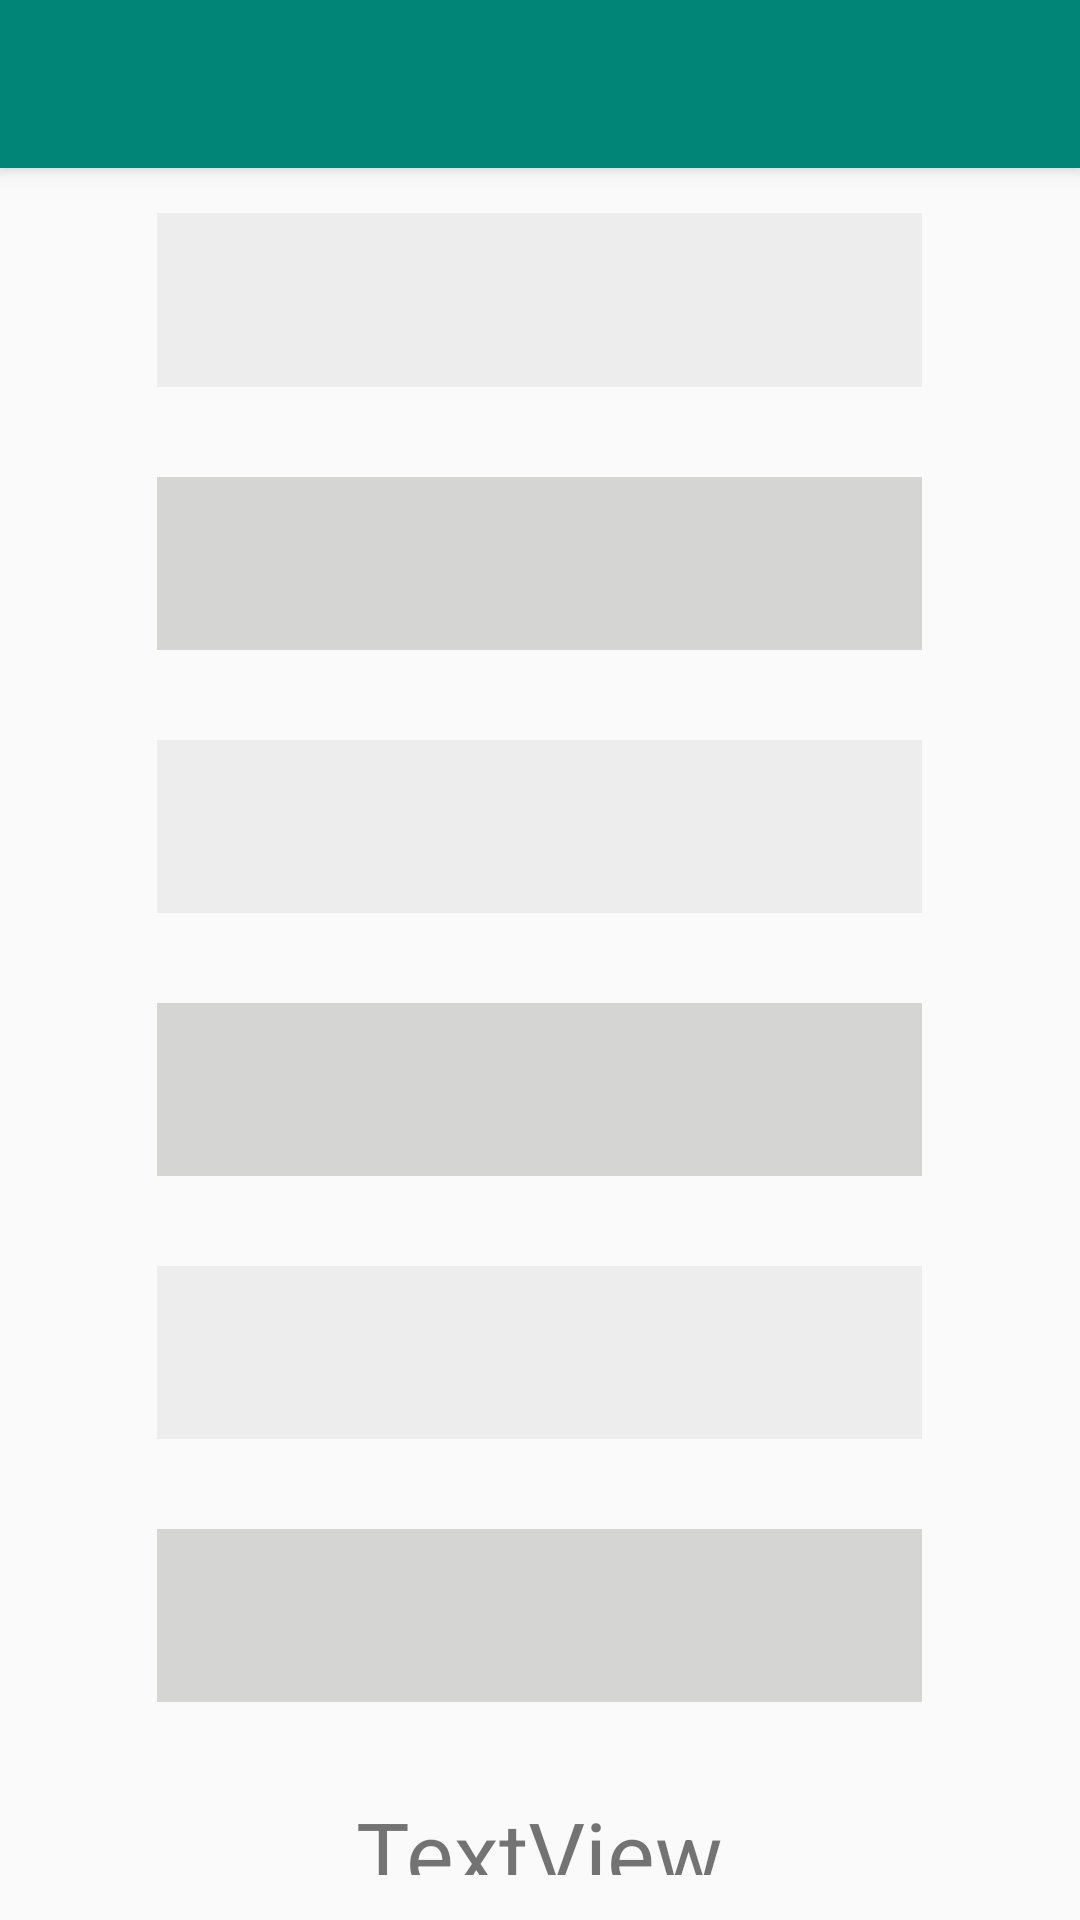

Reconstruct the res/layout file that produces this screen, plus the resources it refers to.
<!-- AndroidManifest.xml: activity theme AppTheme.NoActionBar -->
<!-- res/layout/activity_shakey_settings.xml -->
<?xml version="1.0" encoding="utf-8"?>
<androidx.coordinatorlayout.widget.CoordinatorLayout xmlns:android="http://schemas.android.com/apk/res/android"
    xmlns:app="http://schemas.android.com/apk/res-auto"
    xmlns:tools="http://schemas.android.com/tools"
    android:layout_width="match_parent"
    android:layout_height="match_parent"
    tools:context=".ShakeySettingsActivity">

    <com.google.android.material.appbar.AppBarLayout
        android:layout_width="match_parent"
        android:layout_height="wrap_content"
        android:theme="@style/AppTheme.AppBarOverlay">

        <androidx.appcompat.widget.Toolbar
            android:id="@+id/toolbar"
            android:layout_width="match_parent"
            android:layout_height="?attr/actionBarSize"
            android:background="?attr/colorPrimary"
            app:popupTheme="@style/AppTheme.PopupOverlay" />

    </com.google.android.material.appbar.AppBarLayout>

    <include layout="@layout/content_shakey_settings" />

</androidx.coordinatorlayout.widget.CoordinatorLayout>
<!-- res/layout/content_shakey_settings.xml (included above) -->
<?xml version="1.0" encoding="utf-8"?>
<androidx.constraintlayout.widget.ConstraintLayout xmlns:android="http://schemas.android.com/apk/res/android"
    xmlns:app="http://schemas.android.com/apk/res-auto"
    xmlns:tools="http://schemas.android.com/tools"
    android:layout_width="match_parent"
    android:layout_height="match_parent"
    app:layout_behavior="@string/appbar_scrolling_view_behavior"
    tools:context=".ShakeySettingsActivity"
    tools:showIn="@layout/activity_shakey_settings">

    <LinearLayout
        android:layout_width="match_parent"
        android:layout_height="match_parent"
        android:orientation="vertical">

        <Spinner
            android:id="@+id/spinner"
            android:layout_width="255dp"
            android:layout_height="60dp"
            android:layout_gravity="center_horizontal"
            android:layout_margin="15dp"
            android:layout_weight="1"
            android:background="#0D000000" />

        <Spinner
            android:id="@+id/spinnerwechat"
            android:layout_width="255dp"
            android:layout_height="60dp"
            android:layout_gravity="center_horizontal"
            android:layout_margin="15dp"
            android:layout_weight="1"
            android:background="#D5D5D3" />

        <Spinner
            android:id="@+id/spinneralipay"
            android:layout_width="255dp"
            android:layout_height="60dp"
            android:layout_gravity="center_horizontal"
            android:layout_margin="15dp"
            android:layout_weight="1"
            android:background="#0D000000" />

        <Spinner
            android:id="@+id/spinnermap"
            android:layout_width="255dp"
            android:layout_height="60dp"
            android:layout_gravity="center_horizontal"
            android:layout_margin="15dp"
            android:layout_weight="1"
            android:background="#D5D5D3" />

        <Spinner
            android:id="@+id/spinnermusic"
            android:layout_width="255dp"
            android:layout_height="60dp"
            android:layout_gravity="center_horizontal"
            android:layout_margin="15dp"
            android:layout_weight="1"
            android:background="#0D000000" />

        <Spinner
            android:id="@+id/spinnerdidi"
            android:layout_width="255dp"
            android:layout_height="60dp"
            android:layout_gravity="center_horizontal"
            android:layout_margin="15dp"
            android:layout_weight="1"
            android:background="#D5D5D3" />

        <TextView
            android:id="@+id/text"
            android:layout_width="255dp"
            android:layout_height="30dp"
            android:layout_gravity="center_horizontal"
            android:layout_margin="15dp"
            android:layout_weight="1"
            android:textSize="30sp"
            android:textAlignment="center"
            android:text="TextView" />

    </LinearLayout>
</androidx.constraintlayout.widget.ConstraintLayout>
<!-- resources referenced by this layout -->
<resources>
  <style name="AppTheme.AppBarOverlay" parent="ThemeOverlay.AppCompat.Dark.ActionBar" />
  <style name="AppTheme.PopupOverlay" parent="ThemeOverlay.AppCompat.Light" />
  <style name="AppTheme.NoActionBar">
          <item name="windowActionBar">false</item>
          <item name="windowNoTitle">true</item>
      </style>
</resources>
